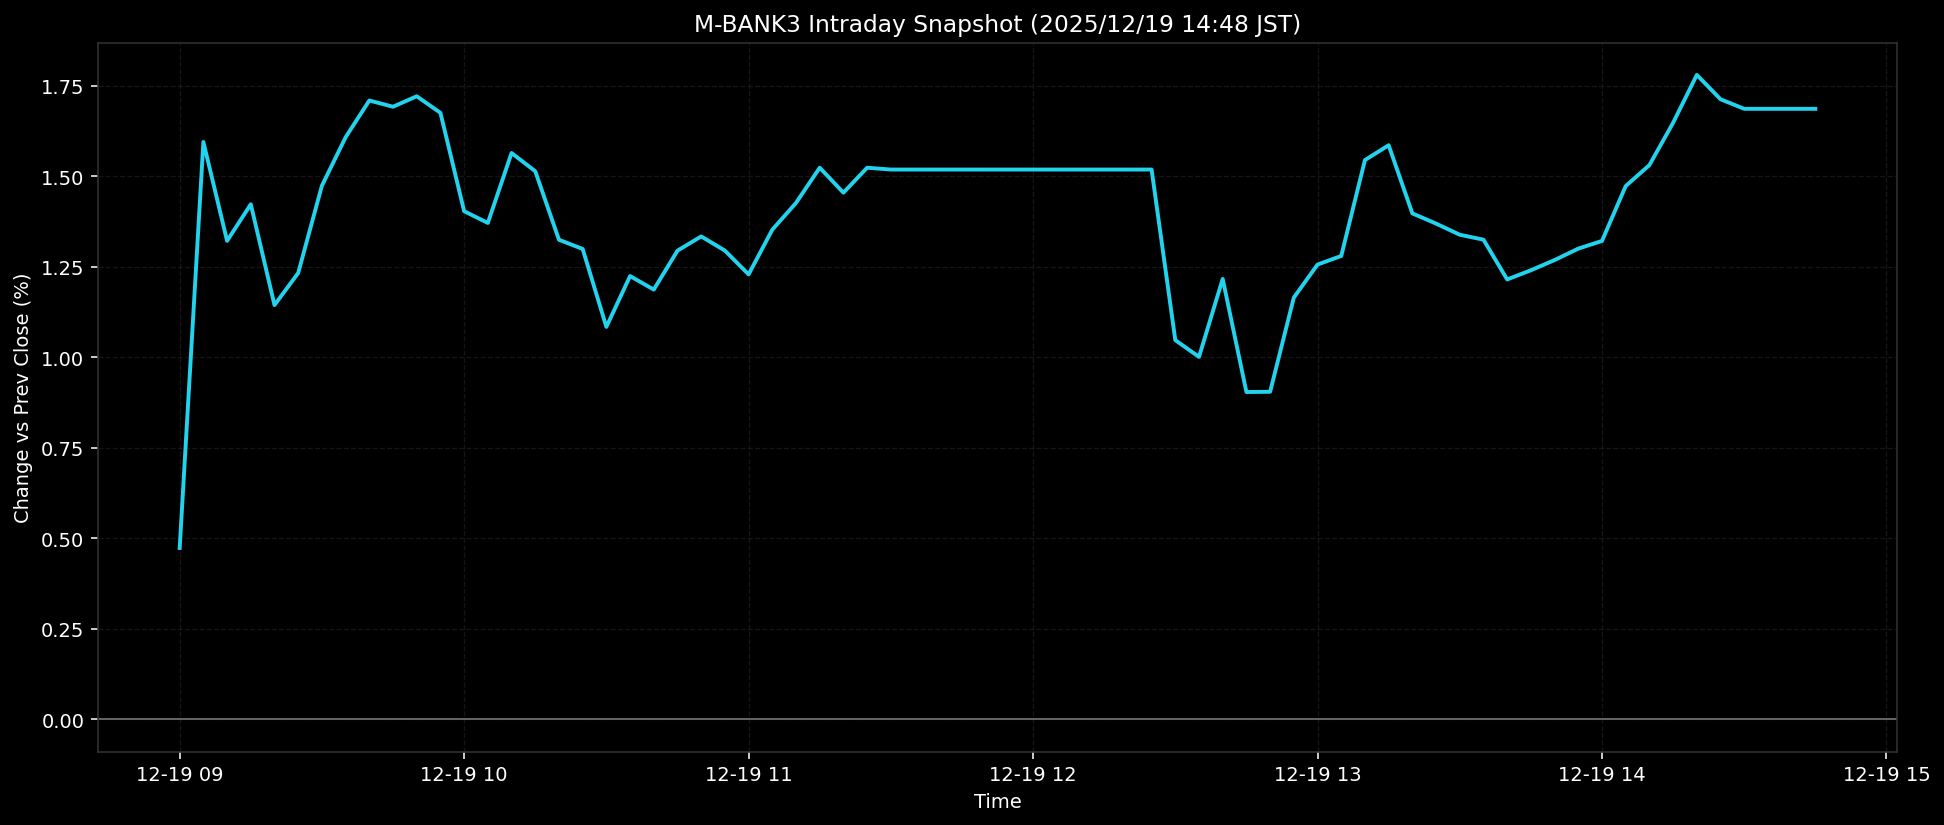

The data file committed next to this chart (first rows):
ts, pct
2025-12-19T09:00:00+0900, 0.4734
2025-12-19T09:05:00+0900, 1.595
2025-12-19T09:10:00+0900, 1.322
2025-12-19T09:15:00+0900, 1.423
2025-12-19T09:20:00+0900, 1.145
2025-12-19T09:25:00+0900, 1.233
2025-12-19T09:30:00+0900, 1.474
2025-12-19T09:35:00+0900, 1.608
2025-12-19T09:40:00+0900, 1.71
2025-12-19T09:45:00+0900, 1.693
2025-12-19T09:50:00+0900, 1.722
2025-12-19T09:55:00+0900, 1.676
2025-12-19T10:00:00+0900, 1.404
2025-12-19T10:05:00+0900, 1.372
2025-12-19T10:10:00+0900, 1.565
2025-12-19T10:15:00+0900, 1.514
2025-12-19T10:20:00+0900, 1.325
2025-12-19T10:25:00+0900, 1.3
2025-12-19T10:30:00+0900, 1.084
2025-12-19T10:35:00+0900, 1.225
2025-12-19T10:40:00+0900, 1.187
2025-12-19T10:45:00+0900, 1.295
2025-12-19T10:50:00+0900, 1.334
2025-12-19T10:55:00+0900, 1.295
2025-12-19T11:00:00+0900, 1.229
2025-12-19T11:05:00+0900, 1.353
2025-12-19T11:10:00+0900, 1.427
2025-12-19T11:15:00+0900, 1.524
2025-12-19T11:20:00+0900, 1.455
2025-12-19T11:25:00+0900, 1.524
2025-12-19T11:30:00+0900, 1.519
2025-12-19T11:35:00+0900, 1.519
2025-12-19T11:40:00+0900, 1.519
2025-12-19T11:45:00+0900, 1.519
2025-12-19T11:50:00+0900, 1.519
2025-12-19T11:55:00+0900, 1.519
2025-12-19T12:00:00+0900, 1.519
2025-12-19T12:05:00+0900, 1.519
2025-12-19T12:10:00+0900, 1.519
2025-12-19T12:15:00+0900, 1.519
2025-12-19T12:20:00+0900, 1.519
2025-12-19T12:25:00+0900, 1.519
2025-12-19T12:30:00+0900, 1.048
2025-12-19T12:35:00+0900, 1.002
2025-12-19T12:40:00+0900, 1.217
2025-12-19T12:45:00+0900, 0.9044
2025-12-19T12:50:00+0900, 0.9051
2025-12-19T12:55:00+0900, 1.165
2025-12-19T13:00:00+0900, 1.257
2025-12-19T13:05:00+0900, 1.28
2025-12-19T13:10:00+0900, 1.545
2025-12-19T13:15:00+0900, 1.586
2025-12-19T13:20:00+0900, 1.398
2025-12-19T13:25:00+0900, 1.37
2025-12-19T13:30:00+0900, 1.339
2025-12-19T13:35:00+0900, 1.325
2025-12-19T13:40:00+0900, 1.215
2025-12-19T13:45:00+0900, 1.241
2025-12-19T13:50:00+0900, 1.269
2025-12-19T13:55:00+0900, 1.301
... 10 more rows
